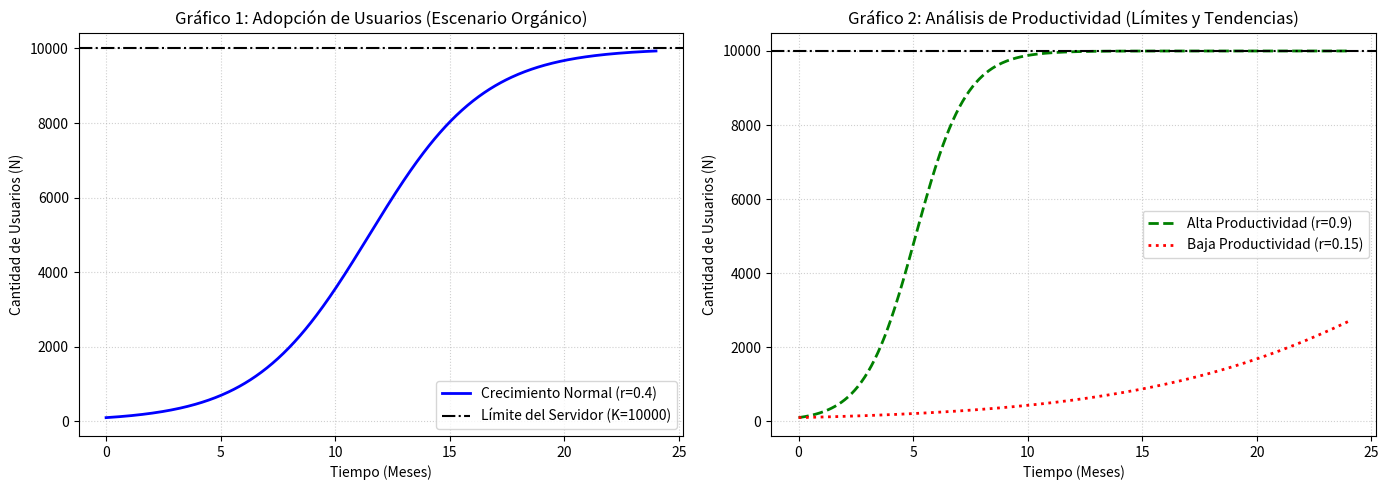

The matplotlib source for this figure:
import numpy as np
import matplotlib.pyplot as plt

# =============================================================================
# PASO 2: DEFINIR LOS DATOS INICIALES DE NUESTRO PROBLEMA (PARÁMETROS)
# =============================================================================
N0 = 100       # Usuarios iniciales
K = 10000      # Capacidad máxima del servidor
t = np.linspace(0, 24, 500)  # Tiempo de simulación: 24 meses

# Tasas de crecimiento para los 3 escenarios
r_baja = 0.15   # Caso de Baja Productividad
r_base = 0.40   # Caso de Crecimiento Normal
r_alta = 0.90   # Caso de Alta Productividad

# =============================================================================
# PASO 3: PROGRAMAR LA FÓRMULA MATEMÁTICA
# =============================================================================
def solucion_logistica(t, N0, K, r):
    numerator = K * N0
    denominator = N0 + (K - N0) * np.exp(-r * t)
    return numerator / denominator

# =============================================================================
# PASO 4: CALCULAR LOS RESULTADOS USANDO LA FUNCIÓN
# =============================================================================
usuarios_baja = solucion_logistica(t, N0, K, r_baja)
usuarios_base = solucion_logistica(t, N0, K, r_base)
usuarios_alta = solucion_logistica(t, N0, K, r_alta)

# =============================================================================
# PASO 5: DIBUJAR LOS GRÁFICOS (REQUISITO REGLAMENTARIO DE LA GUÍA: MÍNIMO 2)
# =============================================================================
plt.figure(figsize=(14, 5))

# --- GRÁFICO 1: COMPORTAMIENTO BASE ---
plt.subplot(1, 2, 1)
plt.plot(t, usuarios_base, color='blue', linewidth=2, label=f'Crecimiento Normal (r={r_base})')
plt.axhline(y=K, color='black', linestyle='-.', label=f'Límite del Servidor (K={K})')
plt.title('Gráfico 1: Adopción de Usuarios (Escenario Orgánico)')
plt.xlabel('Tiempo (Meses)')
plt.ylabel('Cantidad de Usuarios (N)')
plt.grid(True, linestyle=':', alpha=0.6)
plt.legend()

# --- GRÁFICO 2: COMPARACIÓN DE PRODUCTIVIDAD (ALTA VS BAJA) ---
plt.subplot(1, 2, 2)
plt.plot(t, usuarios_alta, color='green', linestyle='--', linewidth=2, label=f'Alta Productividad (r={r_alta})')
plt.plot(t, usuarios_baja, color='red', linestyle=':', linewidth=2, label=f'Baja Productividad (r={r_baja})')
plt.axhline(y=K, color='black', linestyle='-.')
plt.title('Gráfico 2: Análisis de Productividad (Límites y Tendencias)')
plt.xlabel('Tiempo (Meses)')
plt.ylabel('Cantidad de Usuarios (N)')
plt.grid(True, linestyle=':', alpha=0.6)
plt.legend()

plt.tight_layout()

# Mostrar la ventana con ambos gráficos independientes
plt.show()
